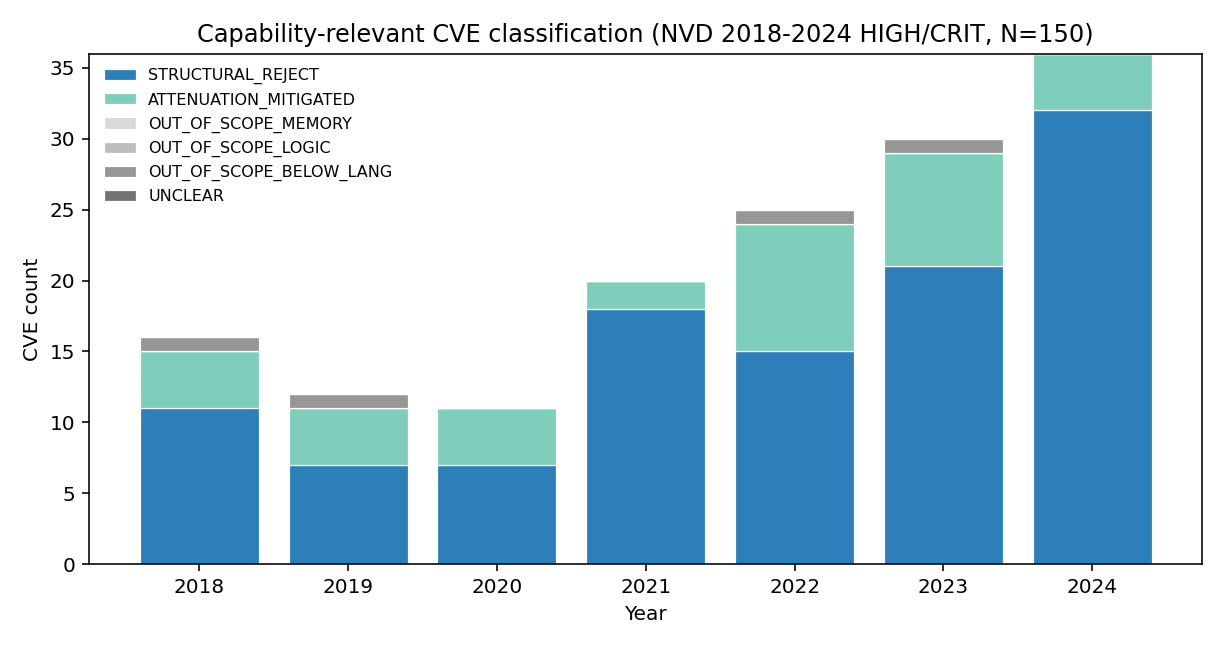

Source data for this figure (header and first rows):
year, bucket, count
2018, ATTENUATION_MITIGATED, 4
2018, OUT_OF_SCOPE_BELOW_LANG, 1
2018, STRUCTURAL_REJECT, 11
2019, ATTENUATION_MITIGATED, 4
2019, OUT_OF_SCOPE_BELOW_LANG, 1
2019, STRUCTURAL_REJECT, 7
2020, ATTENUATION_MITIGATED, 4
2020, STRUCTURAL_REJECT, 7
2021, ATTENUATION_MITIGATED, 2
2021, STRUCTURAL_REJECT, 18
2022, ATTENUATION_MITIGATED, 9
2022, OUT_OF_SCOPE_BELOW_LANG, 1
2022, STRUCTURAL_REJECT, 15
2023, ATTENUATION_MITIGATED, 8
2023, OUT_OF_SCOPE_BELOW_LANG, 1
2023, STRUCTURAL_REJECT, 21
2024, ATTENUATION_MITIGATED, 4
2024, STRUCTURAL_REJECT, 32
